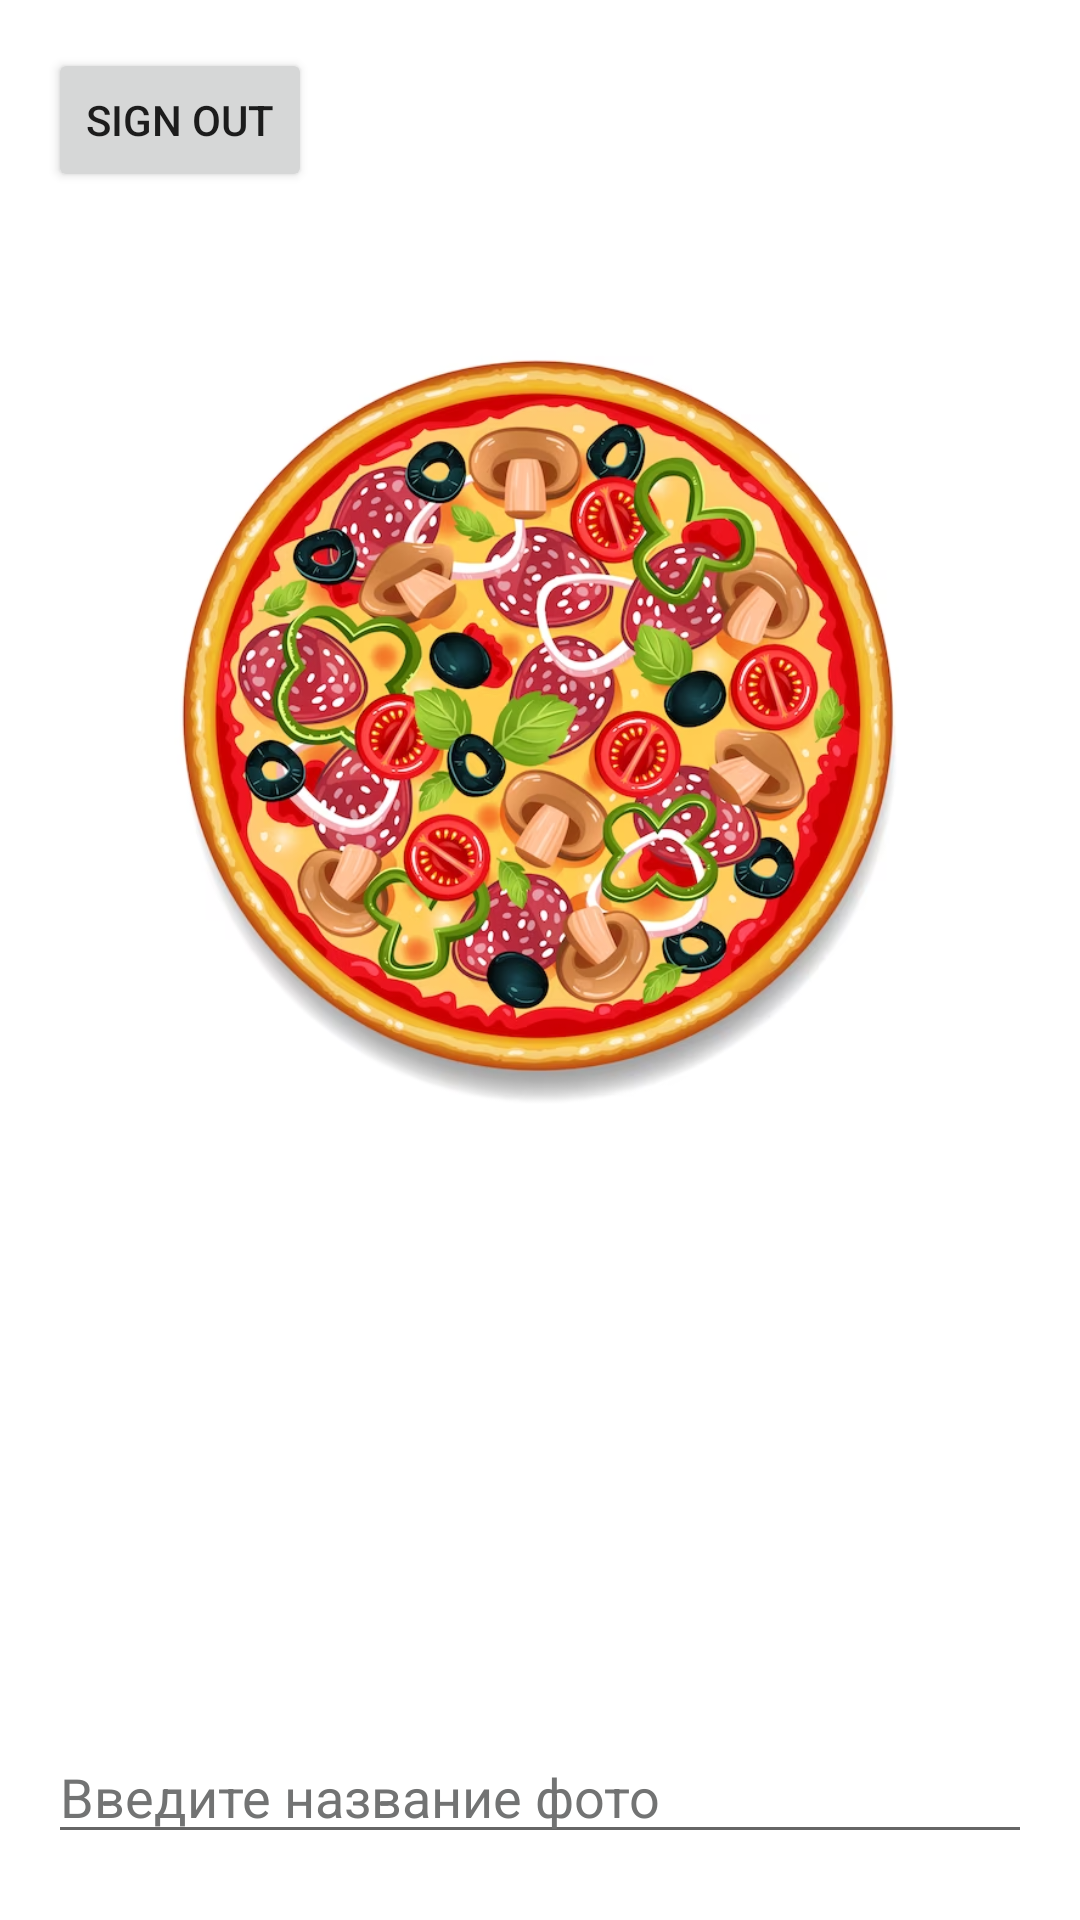

Write the Android layout XML for this screen, with the resource values it uses.
<!-- AndroidManifest.xml: application theme Theme.TaskManager -->
<!-- res/layout/fragment_photo.xml -->
<?xml version="1.0" encoding="utf-8"?>
<androidx.constraintlayout.widget.ConstraintLayout xmlns:android="http://schemas.android.com/apk/res/android"
    xmlns:app="http://schemas.android.com/apk/res-auto"
    xmlns:tools="http://schemas.android.com/tools"
    android:layout_width="match_parent"
    android:layout_height="match_parent">


    <com.google.android.material.imageview.ShapeableImageView
        android:layout_width="300dp"
        android:layout_height="300dp"
        android:layout_marginBottom="184dp"
        android:background="@drawable/img"
        app:shapeAppearanceOverlay="@style/circular"
        android:scaleType="centerCrop"
        app:layout_constraintBottom_toTopOf="@+id/ed_editText"
        app:layout_constraintEnd_toEndOf="parent"
        app:layout_constraintHorizontal_bias="0.495"
        app:layout_constraintStart_toStartOf="parent"
        android:onClick="openPhoto"
        android:id="@+id/img_photo_image"/>

    <EditText
        android:id="@+id/ed_editText"
        android:layout_width="match_parent"
        android:layout_height="wrap_content"
        android:layout_marginHorizontal="16dp"
        android:layout_marginBottom="22dp"
        android:hint="@string/img_photo"
        android:textColor="@color/black"
        android:textColorHint="@color/grey"
        app:layout_constraintBottom_toBottomOf="parent"
        tools:layout_editor_absoluteX="16dp" />


    <Button
        android:id="@+id/btn_sign_out"
        android:layout_width="wrap_content"
        android:layout_height="wrap_content"
        android:layout_gravity="top|right"
        android:layout_margin="16dp"
        android:text="Sign out"
        app:layout_constraintStart_toStartOf="parent"
        app:layout_constraintTop_toTopOf="parent" />




</androidx.constraintlayout.widget.ConstraintLayout>
<!-- resources referenced by this layout -->
<resources>
  <color name="black">#FF000000</color>
  <color name="grey">#727373</color>
  <!-- drawable img: png bitmap (drawable-v24, 703734 bytes) -->
  <string name="img_photo">Введите название фото</string>
  <style name="Theme.TaskManager" parent="Theme.MaterialComponents.DayNight.DarkActionBar">
          
          <item name="colorPrimary">@color/purple_500</item>
          <item name="colorPrimaryVariant">@color/purple_700</item>
          <item name="colorOnPrimary">@color/white</item>
          
          <item name="colorSecondary">@color/grey</item>
          <item name="colorSecondaryVariant">@color/teal_700</item>
          <item name="colorOnSecondary">@color/black</item>
          
          <item name="android:statusBarColor">?attr/colorPrimaryVariant</item>
          
      </style>
  <color name="purple_500">#FF6200EE</color>
  <color name="purple_700">#FF3700B3</color>
  <color name="white">#FFFFFFFF</color>
  <color name="teal_700">#FF018786</color>
</resources>
